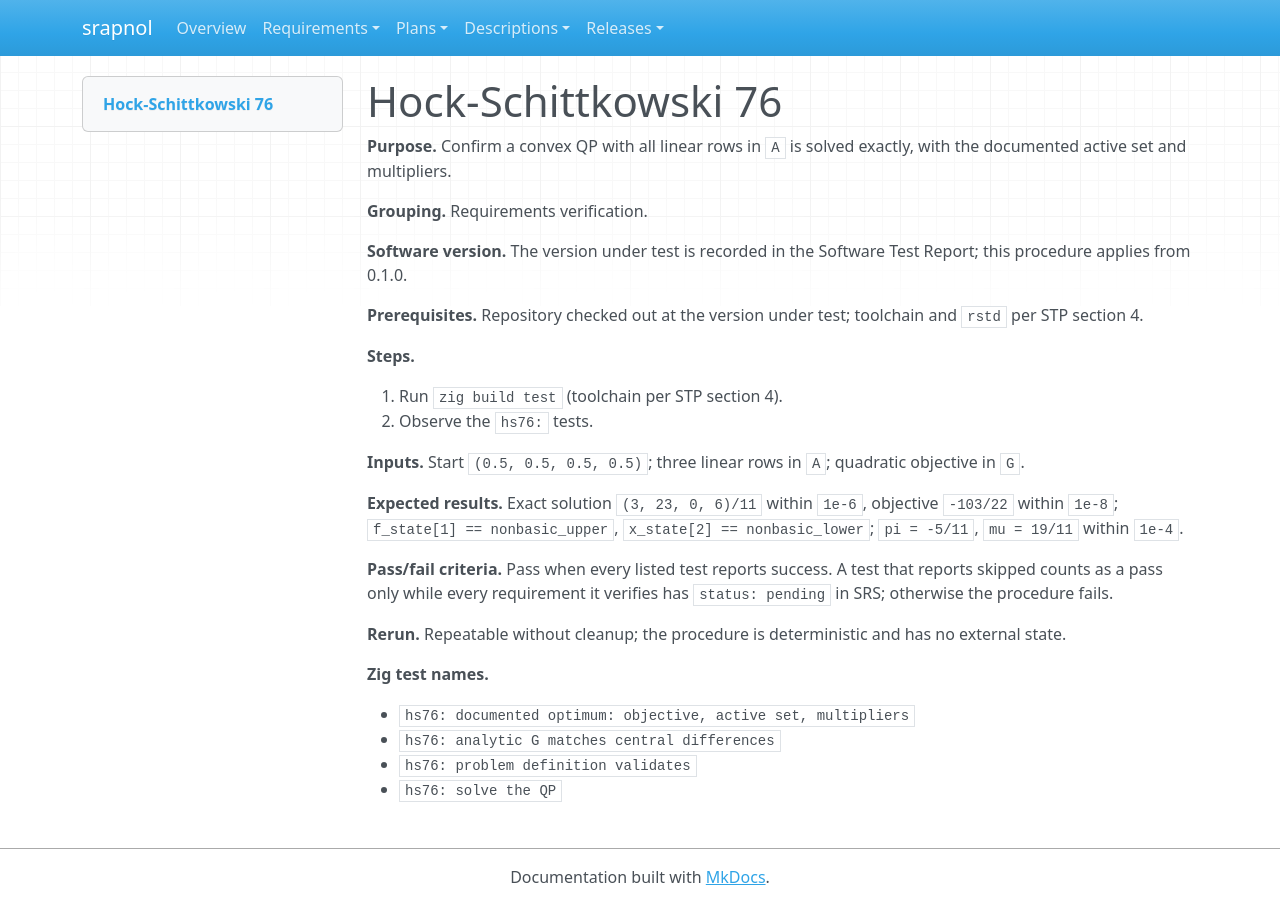

repository: emanspeaks/srapnol · page: tst/TST-017/index.html · generator: mkdocs

---
active: true
category: procedure
derived: false
level: 3.8
links:
- SRS-010: SnANMe8p_YP9zeNQRwtv3at9OHLyK5JQ3hzIYVu6SNs=
- SRS-027: TCHWx7EnGNhRI3uPe3tVdc9GLexlFwacDq2ccjQ2jDo=
- SRS-029: qTgKHAws9Tk8wH3yZ0mJT0nV-4lkngFAL7JZ7RtJN0c=
- SRS-036: aCOil0jb9JfDl9a03hur4iNWR84UUyK68c_J6tfy5YI=
- SRS-072: NsoDF9iA5BlGFyroc2mrz2djRdfkKrj4VM6g1a47W7k=
- SRS-073: TJomXav-PgT-JTDTW-0aZaH1-Oy4WUalseR3uajceNU=
- SRS-101: rURP3uuDgNQ0wFgWJXg_uiSNYz_fuGXr-sai53TdDeA=
normative: true
ref: ''
reviewed: 5U4_uI9baHQ_nFYx_ylymN6PYubZ8czUyoOPC_CRWeM=
status: surface
verification-method: Test
---

# Hock-Schittkowski 76

**Purpose.** Confirm a convex QP with all linear rows in `A` is solved exactly, with the documented active set and multipliers.

**Grouping.** Requirements verification.

**Software version.** The version under test is recorded in the Software Test Report; this procedure applies from 0.1.0.

**Prerequisites.** Repository checked out at the version under test; toolchain and `rstd` per STP section 4.

**Steps.**

1. Run `zig build test` (toolchain per STP section 4).
2. Observe the `hs76:` tests.

**Inputs.** Start `(0.5, 0.5, 0.5, 0.5)`; three linear rows in `A`; quadratic objective in `G`.

**Expected results.** Exact solution `(3, 23, 0, 6)/11` within `1e-6`, objective `-103/22` within `1e-8`; `f_state[1] == nonbasic_upper`, `x_state[2] == nonbasic_lower`; `pi = -5/11`, `mu = 19/11` within `1e-4`.

**Pass/fail criteria.** Pass when every listed test reports success. A test that reports skipped counts as a pass only while every requirement it verifies has `status: pending` in SRS; otherwise the procedure fails.

**Rerun.** Repeatable without cleanup; the procedure is deterministic and has no external state.

**Zig test names.**

- `hs76: documented optimum: objective, active set, multipliers`
- `hs76: analytic G matches central differences`
- `hs76: problem definition validates`
- `hs76: solve the QP`
